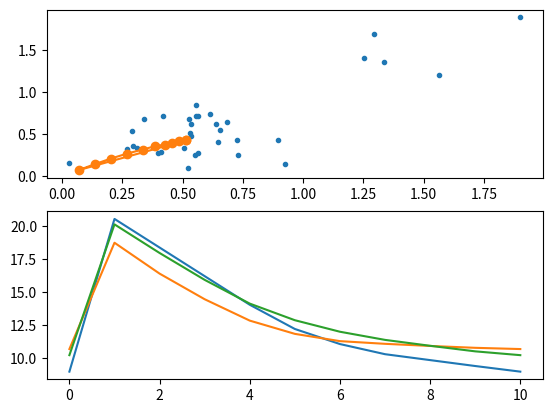

Write Python code to recreate this figure.
#!/usr/bin/python3

import numpy as np
import matplotlib.pyplot as plt

def f(x, A):
    return np.abs(x-A).sum(axis=0)

def g(x, A, w):
    return (np.sign(x-A)*w).sum(axis=0)

DIM = 3

A = np.vstack((np.random.random(size=(20, DIM))*.5+.25, np.random.random(size=(10, DIM)), 
    np.random.random(size=(5, DIM))+1., ))
w = np.ones((A.shape[0], 1))

x = np.zeros(DIM) # A.mean(axis=0)

lstX = [x, ]
for i in range(10):
    s = -g(x, A, w)*0.002
    print(x, s, f(x, A))
    x += s
    lstX.append(x.copy(), )

# show
x = np.array(lstX)
plt.subplot(211)
plt.plot(A[:, 0], A[:, 1], '.', x[:, 0], x[:, 1], '-o')
plt.subplot(212)
ovals = [f(xx, A) for xx in x]
plt.plot(ovals)
plt.show()
